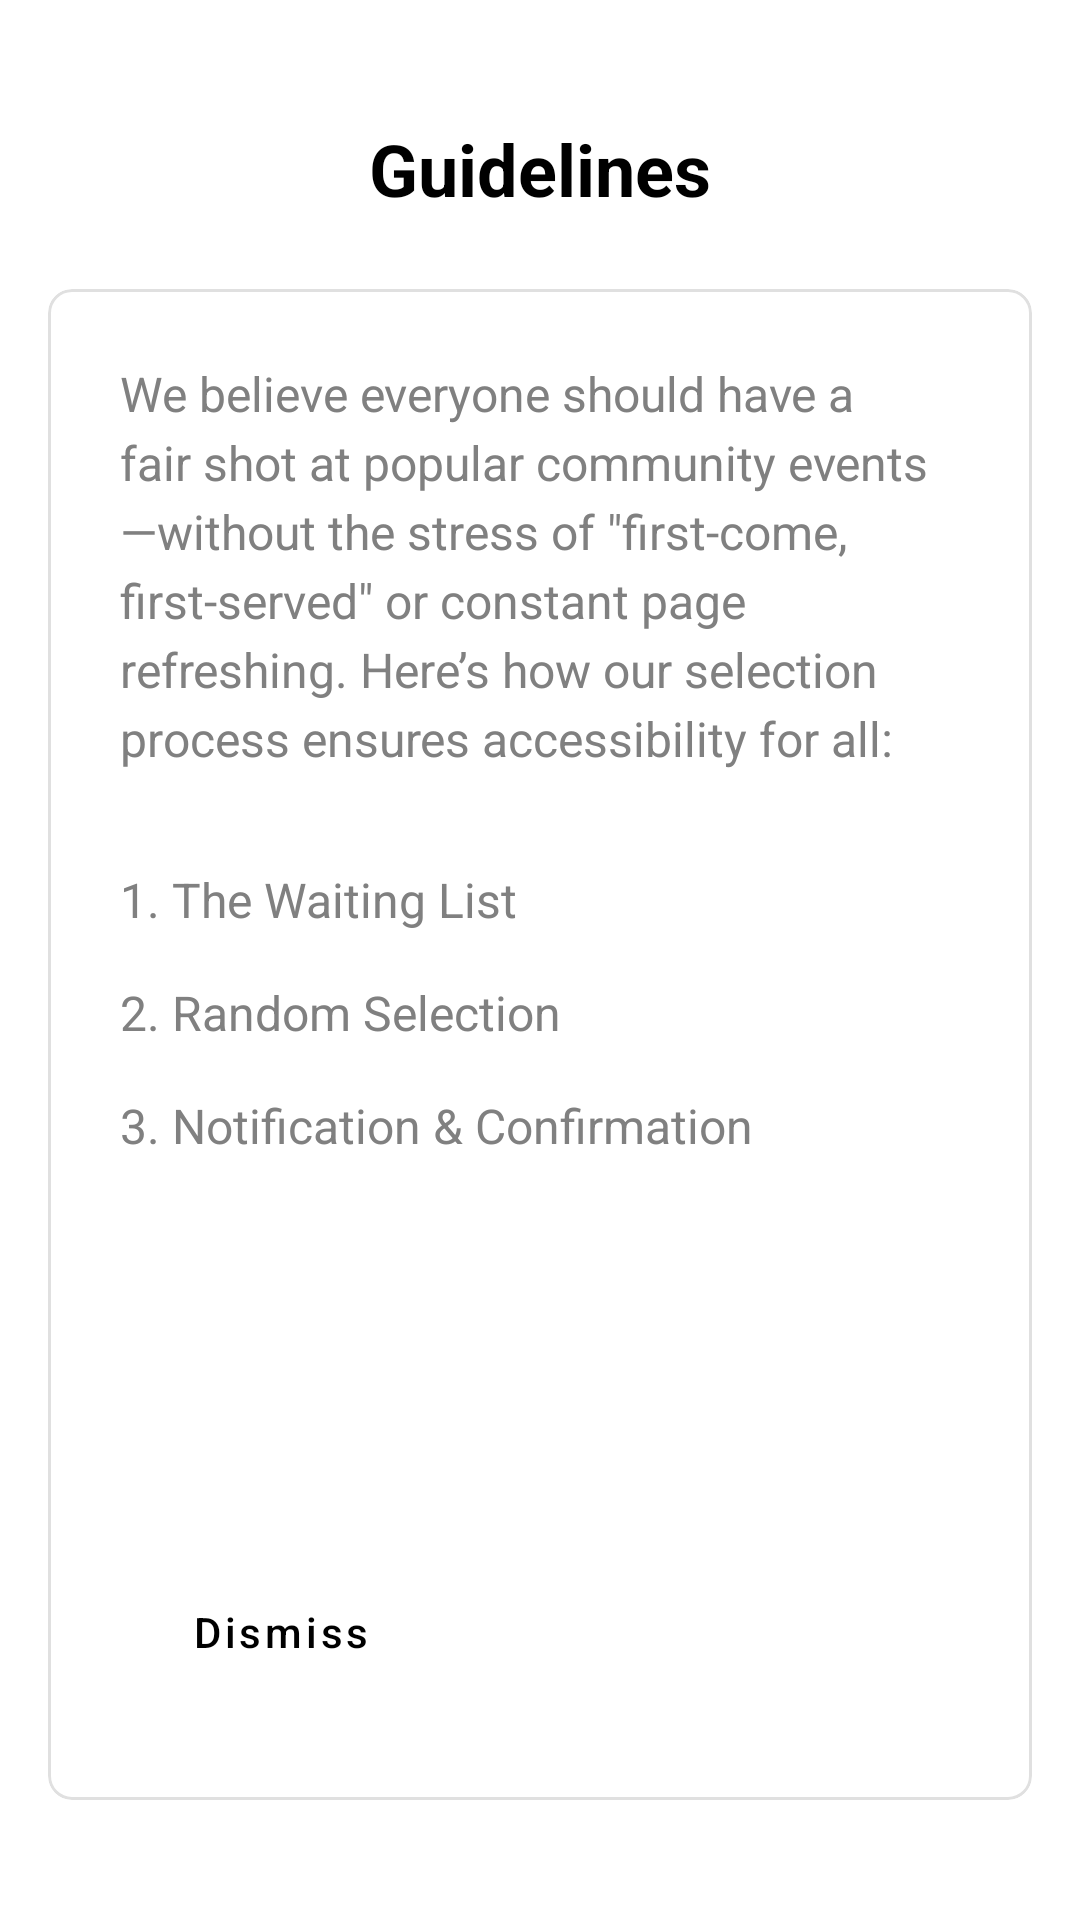

Reconstruct the res/layout file that produces this screen, plus the resources it refers to.
<!-- AndroidManifest.xml: application theme Theme.Thevms -->
<!-- res/layout/fragment_guidelines.xml -->
<?xml version="1.0" encoding="utf-8"?>
<androidx.constraintlayout.widget.ConstraintLayout xmlns:android="http://schemas.android.com/apk/res/android"
    xmlns:app="http://schemas.android.com/apk/res-auto"
    android:layout_width="match_parent"
    android:layout_height="match_parent"
    android:background="@color/white"
    android:padding="16dp">

    <TextView
        android:id="@+id/tv_guidelines_title"
        android:layout_width="wrap_content"
        android:layout_height="wrap_content"
        android:layout_marginTop="24dp"
        android:text="@string/guidelines_title"
        android:textColor="@color/black"
        android:textSize="24sp"
        android:textStyle="bold"
        app:layout_constraintEnd_toEndOf="parent"
        app:layout_constraintStart_toStartOf="parent"
        app:layout_constraintTop_toTopOf="parent" />

    <com.google.android.material.card.MaterialCardView
        android:layout_width="0dp"
        android:layout_height="0dp"
        android:layout_marginTop="24dp"
        android:layout_marginBottom="24dp"
        app:cardBackgroundColor="@color/white"
        app:cardCornerRadius="8dp"
        app:cardElevation="0dp"
        app:layout_constraintBottom_toBottomOf="parent"
        app:layout_constraintEnd_toEndOf="parent"
        app:layout_constraintStart_toStartOf="parent"
        app:layout_constraintTop_toBottomOf="@id/tv_guidelines_title"
        app:strokeColor="#E0E0E0"
        app:strokeWidth="1dp">

        <androidx.constraintlayout.widget.ConstraintLayout
            android:layout_width="match_parent"
            android:layout_height="match_parent"
            android:padding="24dp">

            <TextView
                android:id="@+id/tv_guidelines_description"
                android:layout_width="0dp"
                android:layout_height="wrap_content"
                android:lineSpacingExtra="4dp"
                android:text="@string/guidelines_description"
                android:textColor="#808080"
                android:textSize="16sp"
                app:layout_constraintEnd_toEndOf="parent"
                app:layout_constraintStart_toStartOf="parent"
                app:layout_constraintTop_toTopOf="parent" />

            <TextView
                android:id="@+id/tv_guideline_1"
                android:layout_width="0dp"
                android:layout_height="wrap_content"
                android:layout_marginTop="32dp"
                android:text="@string/guideline_item_1"
                android:textColor="#808080"
                android:textSize="16sp"
                app:layout_constraintEnd_toEndOf="parent"
                app:layout_constraintStart_toStartOf="parent"
                app:layout_constraintTop_toBottomOf="@id/tv_guidelines_description" />

            <TextView
                android:id="@+id/tv_guideline_2"
                android:layout_width="0dp"
                android:layout_height="wrap_content"
                android:layout_marginTop="16dp"
                android:text="@string/guideline_item_2"
                android:textColor="#808080"
                android:textSize="16sp"
                app:layout_constraintEnd_toEndOf="parent"
                app:layout_constraintStart_toStartOf="parent"
                app:layout_constraintTop_toBottomOf="@id/tv_guideline_1" />

            <TextView
                android:id="@+id/tv_guideline_3"
                android:layout_width="0dp"
                android:layout_height="wrap_content"
                android:layout_marginTop="16dp"
                android:text="@string/guideline_item_3"
                android:textColor="#808080"
                android:textSize="16sp"
                app:layout_constraintEnd_toEndOf="parent"
                app:layout_constraintStart_toStartOf="parent"
                app:layout_constraintTop_toBottomOf="@id/tv_guideline_2" />

            <Button
                android:id="@+id/btn_dismiss"
                style="@style/Widget.MaterialComponents.Button.UnelevatedButton"
                android:layout_width="wrap_content"
                android:layout_height="wrap_content"
                android:layout_marginBottom="8dp"
                android:backgroundTint="#E0E0E0"
                android:paddingStart="24dp"
                android:paddingEnd="24dp"
                android:text="@string/btn_dismiss"
                android:textAllCaps="false"
                android:textColor="@color/black"
                app:cornerRadius="8dp"
                app:layout_constraintBottom_toBottomOf="parent"
                app:layout_constraintStart_toStartOf="parent" />

        </androidx.constraintlayout.widget.ConstraintLayout>

    </com.google.android.material.card.MaterialCardView>

</androidx.constraintlayout.widget.ConstraintLayout>
<!-- resources referenced by this layout -->
<resources>
  <color name="black">#FF000000</color>
  <color name="white">#FFFFFFFF</color>
  <string name="btn_dismiss">Dismiss</string>
  <string name="guideline_item_1">1. The Waiting List</string>
  <string name="guideline_item_2">2. Random Selection</string>
  <string name="guideline_item_3">3. Notification &amp; Confirmation</string>
  <string name="guidelines_description">We believe everyone should have a fair shot at popular community events—without the stress of \"first-come, first-served\" or constant page refreshing. Here’s how our selection process ensures accessibility for all:</string>
  <string name="guidelines_title">Guidelines</string>
  <style name="Theme.Thevms" parent="Base.Theme.Thevms" />
  <style name="Base.Theme.Thevms" parent="Theme.Material3.DayNight.NoActionBar">
          
          
      </style>
</resources>
